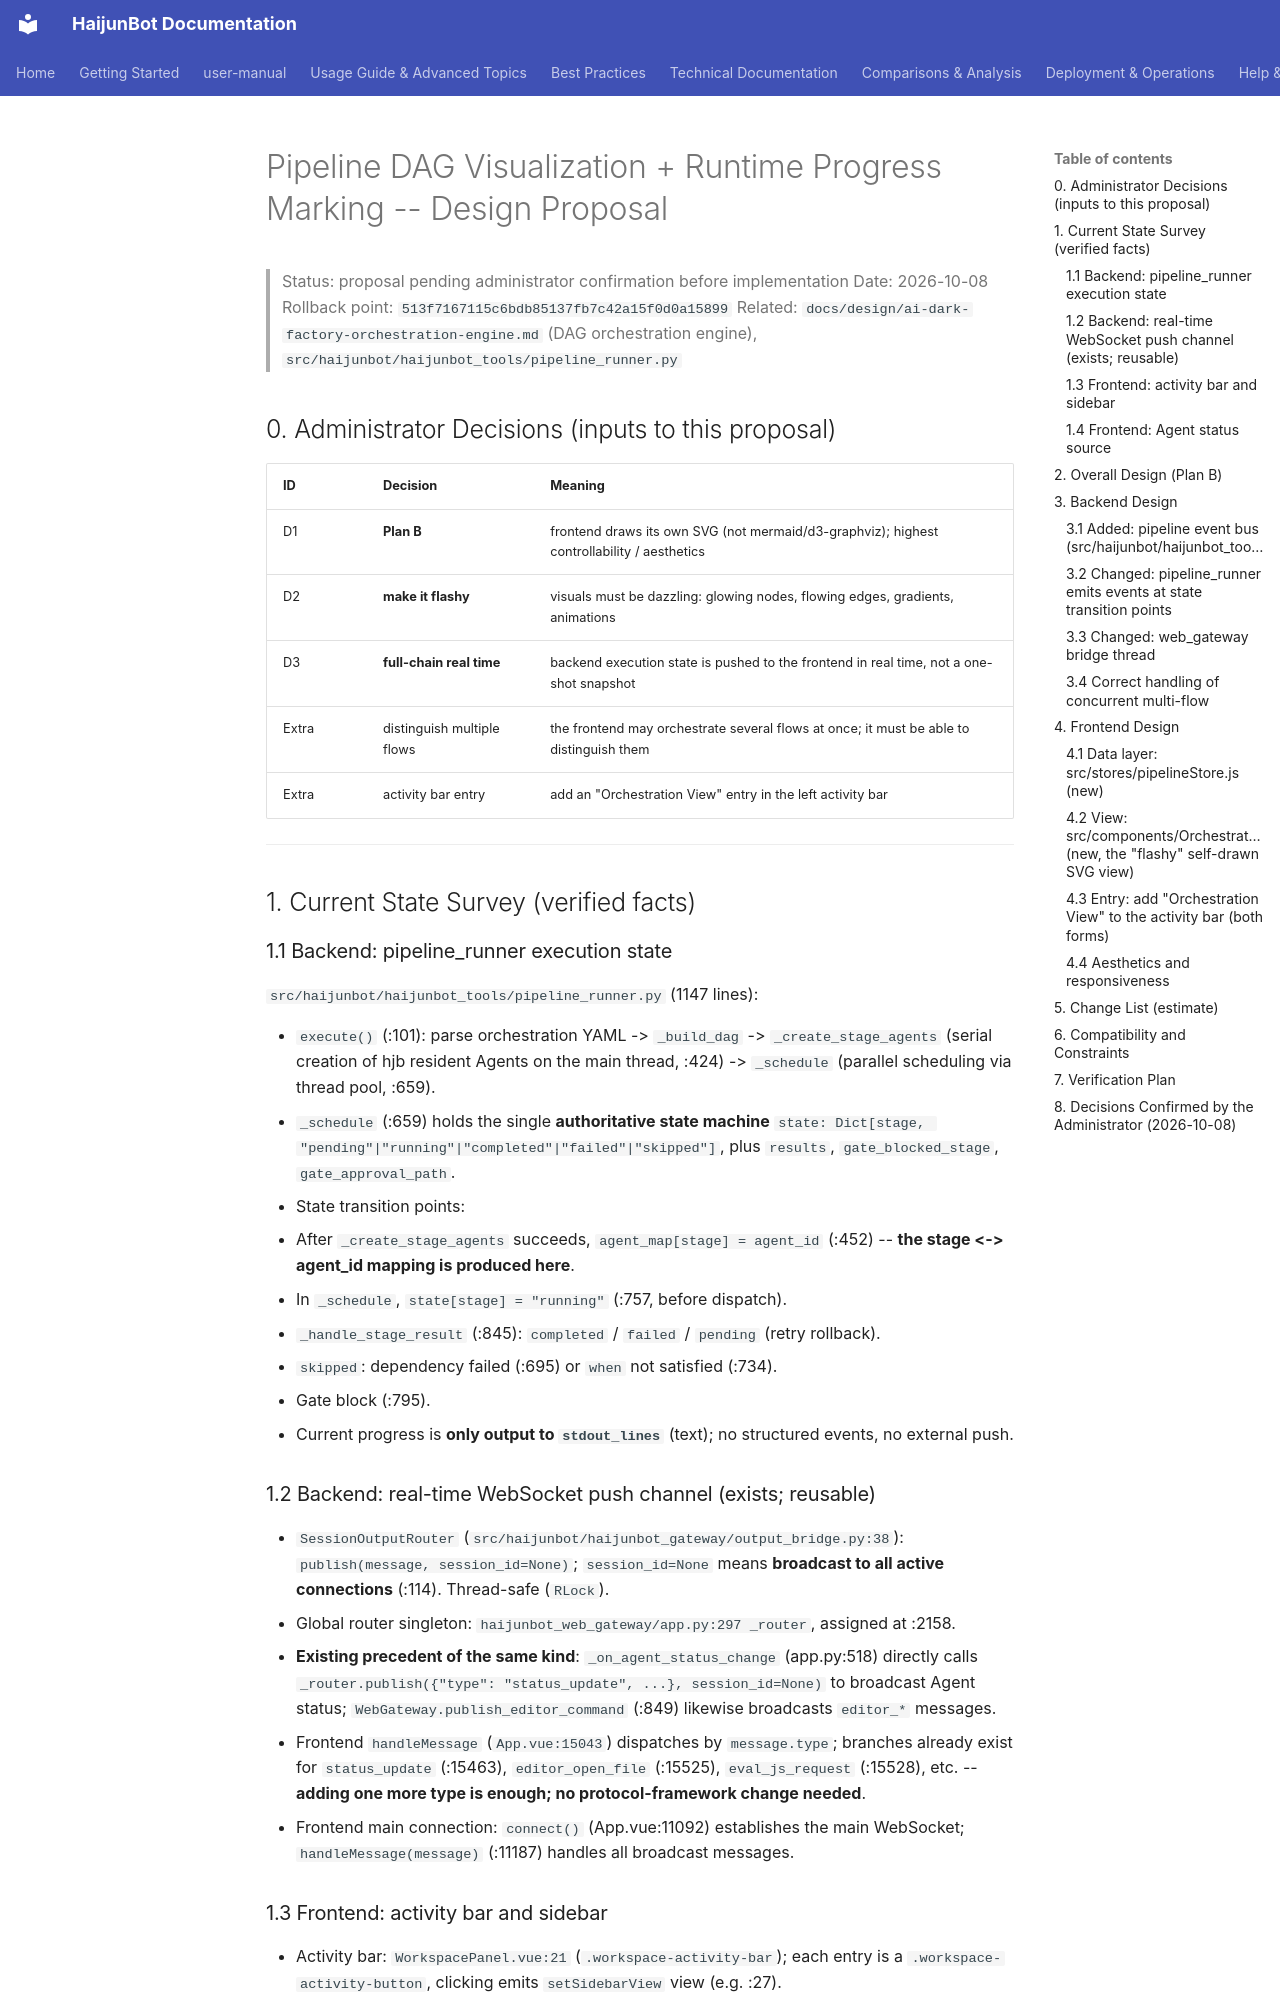

repository: takebox/haijunbot-vinbox · page: design/pipeline-visualization/index.html · generator: mkdocs

# Pipeline DAG Visualization + Runtime Progress Marking -- Design Proposal

> Status: proposal pending administrator confirmation before implementation
> Date: 2026-10-08
> Rollback point: `513f7167115c6bdb85137fb7c42a15f0d0a15899`
> Related: `docs/design/ai-dark-factory-orchestration-engine.md` (DAG orchestration engine), `src/haijunbot/haijunbot_tools/pipeline_runner.py`

## 0. Administrator Decisions (inputs to this proposal)

| ID | Decision      | Meaning |
| --- | ------------- | ------- |
| D1 | **Plan B**    | frontend draws its own SVG (not mermaid/d3-graphviz); highest controllability / aesthetics |
| D2 | **make it flashy** | visuals must be dazzling: glowing nodes, flowing edges, gradients, animations |
| D3 | **full-chain real time** | backend execution state is pushed to the frontend in real time, not a one-shot snapshot |
| Extra | distinguish multiple flows | the frontend may orchestrate several flows at once; it must be able to distinguish them |
| Extra | activity bar entry | add an "Orchestration View" entry in the left activity bar |

---

## 1. Current State Survey (verified facts)

### 1.1 Backend: pipeline_runner execution state

`src/haijunbot/haijunbot_tools/pipeline_runner.py` (1147 lines):

- `execute()` (:101): parse orchestration YAML -> `_build_dag` -> `_create_stage_agents` (serial creation of hjb resident Agents on the main thread, :424) -> `_schedule` (parallel scheduling via thread pool, :659).
- `_schedule` (:659) holds the single **authoritative state machine** `state: Dict[stage, "pending"|"running"|"completed"|"failed"|"skipped"]`, plus `results`, `gate_blocked_stage`, `gate_approval_path`.
- State transition points:
  - After `_create_stage_agents` succeeds, `agent_map[stage] = agent_id` (:452) -- **the stage <-> agent_id mapping is produced here**.
  - In `_schedule`, `state[stage] = "running"` (:757, before dispatch).
  - `_handle_stage_result` (:845): `completed` / `failed` / `pending` (retry rollback).
  - `skipped`: dependency failed (:695) or `when` not satisfied (:734).
  - Gate block (:795).
- Current progress is **only output to `stdout_lines`** (text); no structured events, no external push.

### 1.2 Backend: real-time WebSocket push channel (exists; reusable)

- `SessionOutputRouter` (`src/haijunbot/haijunbot_gateway/output_bridge.py:38`): `publish(message, session_id=None)`; `session_id=None` means **broadcast to all active connections** (:114). Thread-safe (`RLock`).
- Global router singleton: `haijunbot_web_gateway/app.py:297 _router`, assigned at :2158.
- **Existing precedent of the same kind**: `_on_agent_status_change` (app.py:518) directly calls `_router.publish({"type": "status_update", ...}, session_id=None)` to broadcast Agent status; `WebGateway.publish_editor_command` (:849) likewise broadcasts `editor_*` messages.
- Frontend `handleMessage` (`App.vue:15043`) dispatches by `message.type`; branches already exist for `status_update` (:15463), `editor_open_file` (:15525), `eval_js_request` (:15528), etc. -- **adding one more type is enough; no protocol-framework change needed**.
- Frontend main connection: `connect()` (App.vue:11092) establishes the main WebSocket; `handleMessage(message)` (:11187) handles all broadcast messages.
